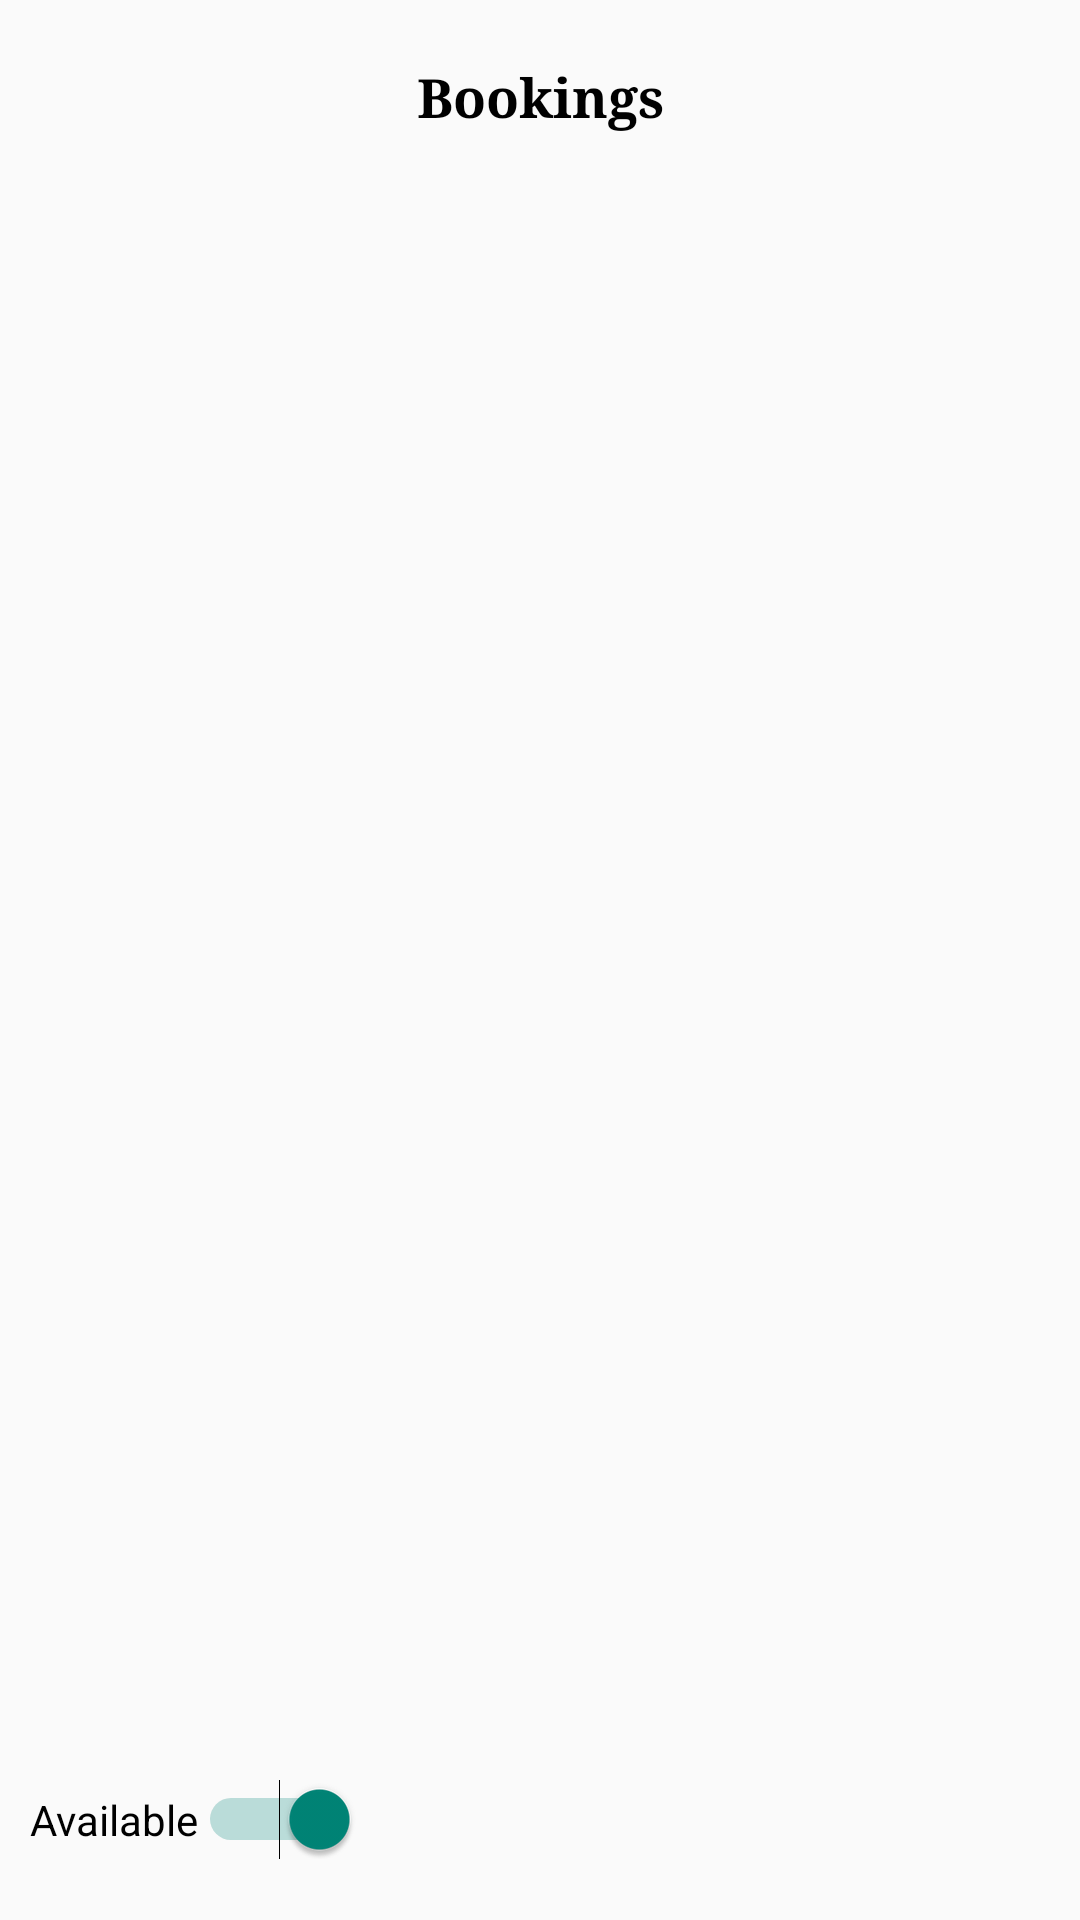

This screen was rendered from an Android layout file. Write that file and the resources it references.
<!-- AndroidManifest.xml: application theme Theme.LocationTracker -->
<!-- res/layout/fragment_bookings.xml -->
<?xml version="1.0" encoding="utf-8"?>
<FrameLayout xmlns:android="http://schemas.android.com/apk/res/android"
    xmlns:tools="http://schemas.android.com/tools"
    android:layout_width="match_parent"
    android:layout_height="match_parent"
    tools:context=".fragments.Bookings">
   <LinearLayout
       android:layout_width="match_parent"
       android:layout_margin="10dp"
       android:orientation="vertical"
       android:layout_height="match_parent">
       <TextView
           android:layout_width="match_parent"
           android:text="Bookings"
           android:textSize="18sp"
           style="@style/text_style"
           android:textStyle="bold"
           android:gravity="center"
           android:layout_margin="10dp"
           android:layout_height="wrap_content"/>
       <RelativeLayout
           android:layout_width="match_parent"
           android:layout_height="match_parent">


       <androidx.recyclerview.widget.RecyclerView
           android:layout_width="match_parent"
           android:id="@+id/book_recy"
           android:layout_height="match_parent"/>

           <LinearLayout
               android:layout_width="match_parent"
               android:layout_alignParentBottom="true"
               android:layout_marginBottom="10dp"
               android:layout_height="wrap_content">
              <Switch
                  android:layout_width="wrap_content"
                  android:text="Available"
                  android:checked="true"
                  android:id="@+id/switch_available"
                  android:layout_height="wrap_content"/>
           </LinearLayout>
       </RelativeLayout>
   </LinearLayout>

</FrameLayout>
<!-- resources referenced by this layout -->
<resources>
  <style name="text_style">
          <item name="android:layout_marginTop">5dp</item>
          <item name="android:layout_marginLeft">10dp</item>
          <item name="android:textColor">@color/black</item>
          <item name="fontFamily">serif</item>
          <item name="android:layout_marginRight">10dp</item>
          <item name="android:textSize">16sp</item>
      </style>
  <style name="Theme.LocationTracker" parent="Theme.AppCompat.DayNight.NoActionBar">
          <item name="colorPrimary">@color/colorPrimary</item>
          <item name="colorPrimaryVariant">#F1B5CF</item>
          <item name="colorOnPrimary">@color/white</item>
          
          <item name="colorSecondary">@color/teal_200</item>
          <item name="colorSecondaryVariant">@color/teal_700</item>
          <item name="colorOnSecondary">@color/black</item>
          
          <item name="android:statusBarColor" tools:targetApi="l">@color/colorPrimary</item>
          <item name="android:navigationBarColor">@color/almost_black</item>
          
          <item name="windowNoTitle">true</item>
          <item name="windowActionBar">false</item>
  
  
          <item name="android:windowEnterTransition">@transition/activity_transtion</item>
          <item name="android:windowExitTransition">@transition/transtion_exit</item>
          <item name="android:windowActivityTransitions">true</item>
  
      </style>
  <color name="black">#FF000000</color>
  <color name="colorPrimary">#5C2F51</color>
  <color name="white">#FFFFFFFF</color>
  <color name="teal_200">#FF03DAC5</color>
  <color name="teal_700">#FF018786</color>
  <color name="almost_black">#ACA9A9</color>
</resources>
